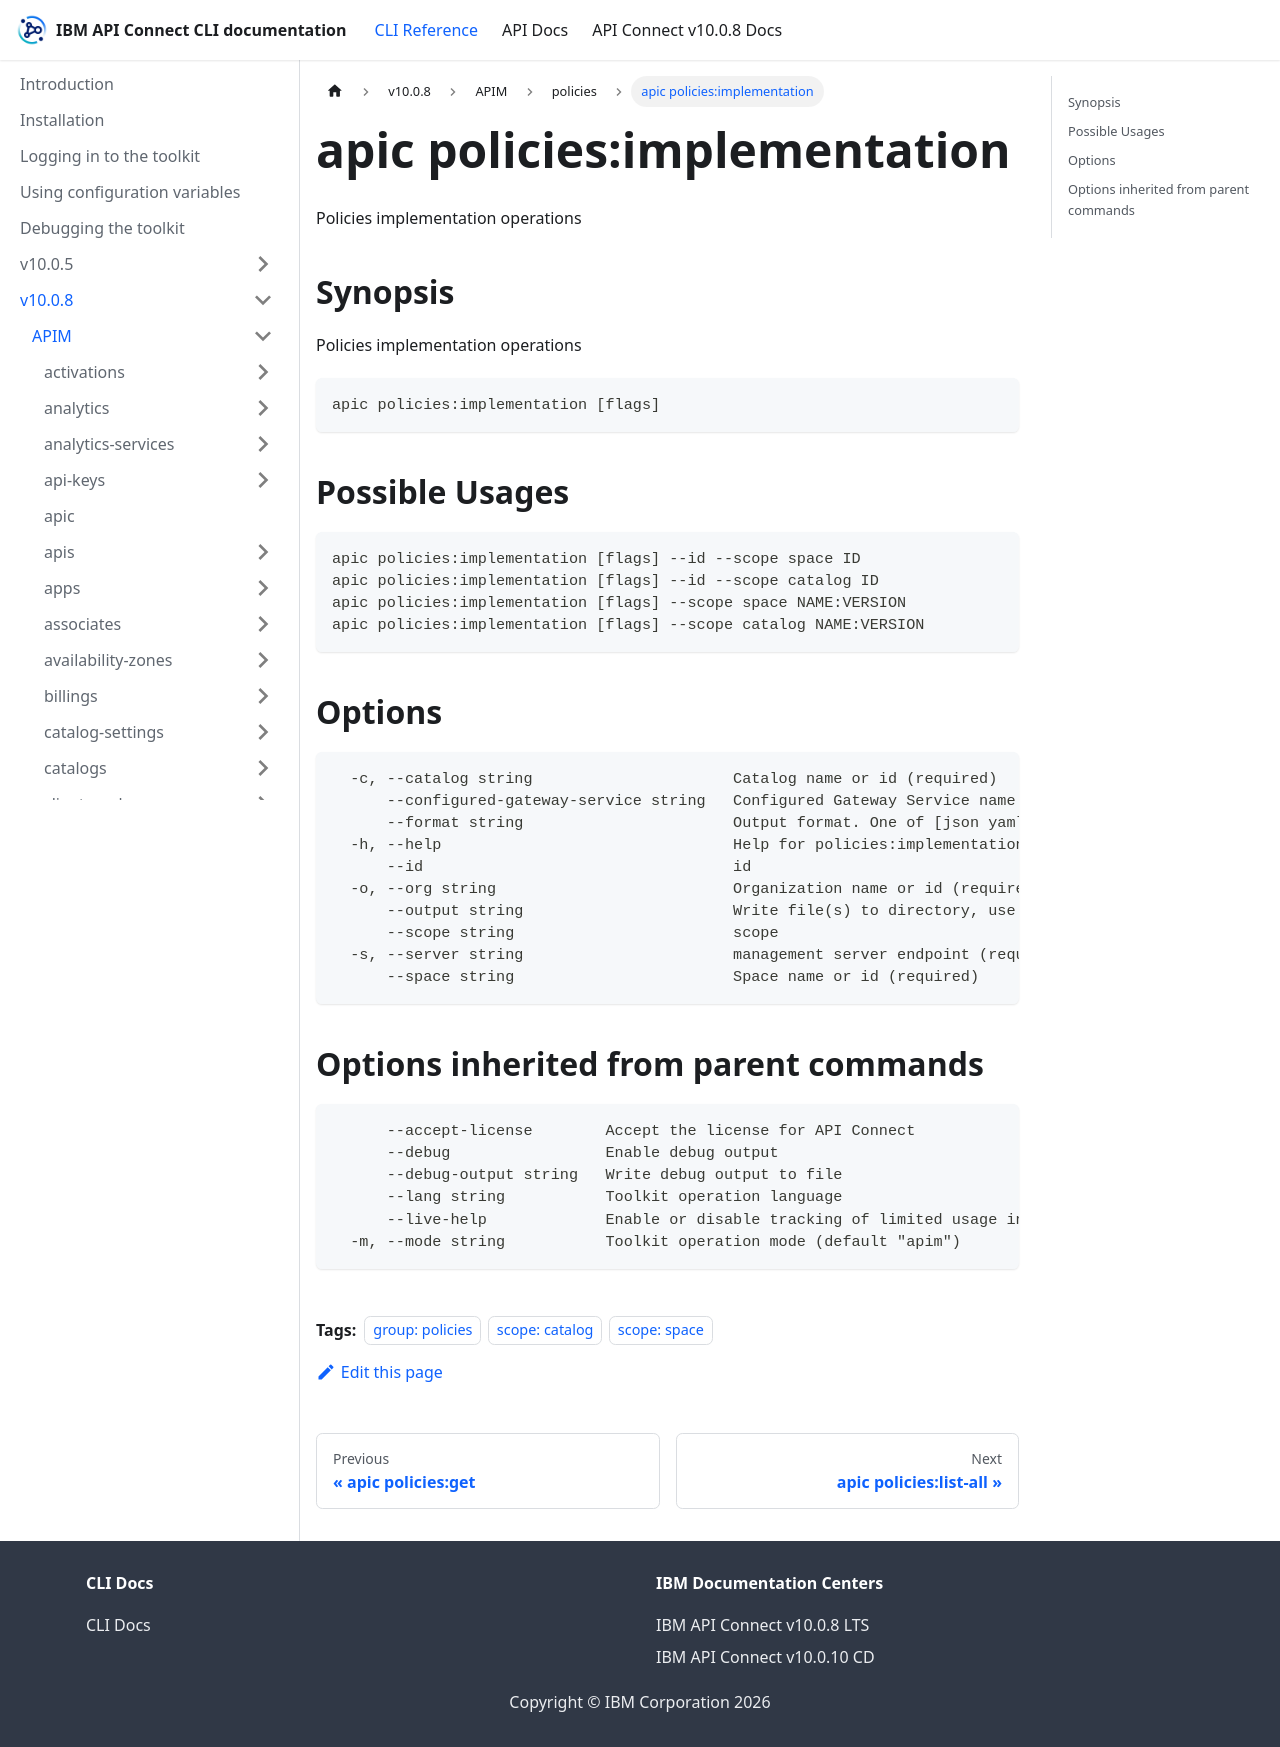

repository: ibm-apiconnect/clidocs · page: docs/v1008/apim/policies/apic_policies_implementation.html · generator: docusaurus

---
tags:
- "group: policies"
- "scope: catalog"
- "scope: space"
---
# apic policies:implementation

Policies implementation operations

## Synopsis

Policies implementation operations

```
apic policies:implementation [flags]
```

## Possible Usages

```
apic policies:implementation [flags] --id --scope space ID
apic policies:implementation [flags] --id --scope catalog ID
apic policies:implementation [flags] --scope space NAME:VERSION
apic policies:implementation [flags] --scope catalog NAME:VERSION
```

## Options

```
  -c, --catalog string                      Catalog name or id (required)
      --configured-gateway-service string   Configured Gateway Service name or id (required)
      --format string                       Output format. One of [json yaml octet-stream go-template=... go-template-file=...], defaults to yaml.
  -h, --help                                Help for policies:implementation
      --id                                  id
  -o, --org string                          Organization name or id (required)
      --output string                       Write file(s) to directory, use - for STDOUT. (default: cwd)
      --scope string                        scope
  -s, --server string                       management server endpoint (required)
      --space string                        Space name or id (required)
```

## Options inherited from parent commands

```
      --accept-license        Accept the license for API Connect
      --debug                 Enable debug output
      --debug-output string   Write debug output to file
      --lang string           Toolkit operation language
      --live-help             Enable or disable tracking of limited usage information
  -m, --mode string           Toolkit operation mode (default "apim")
```
